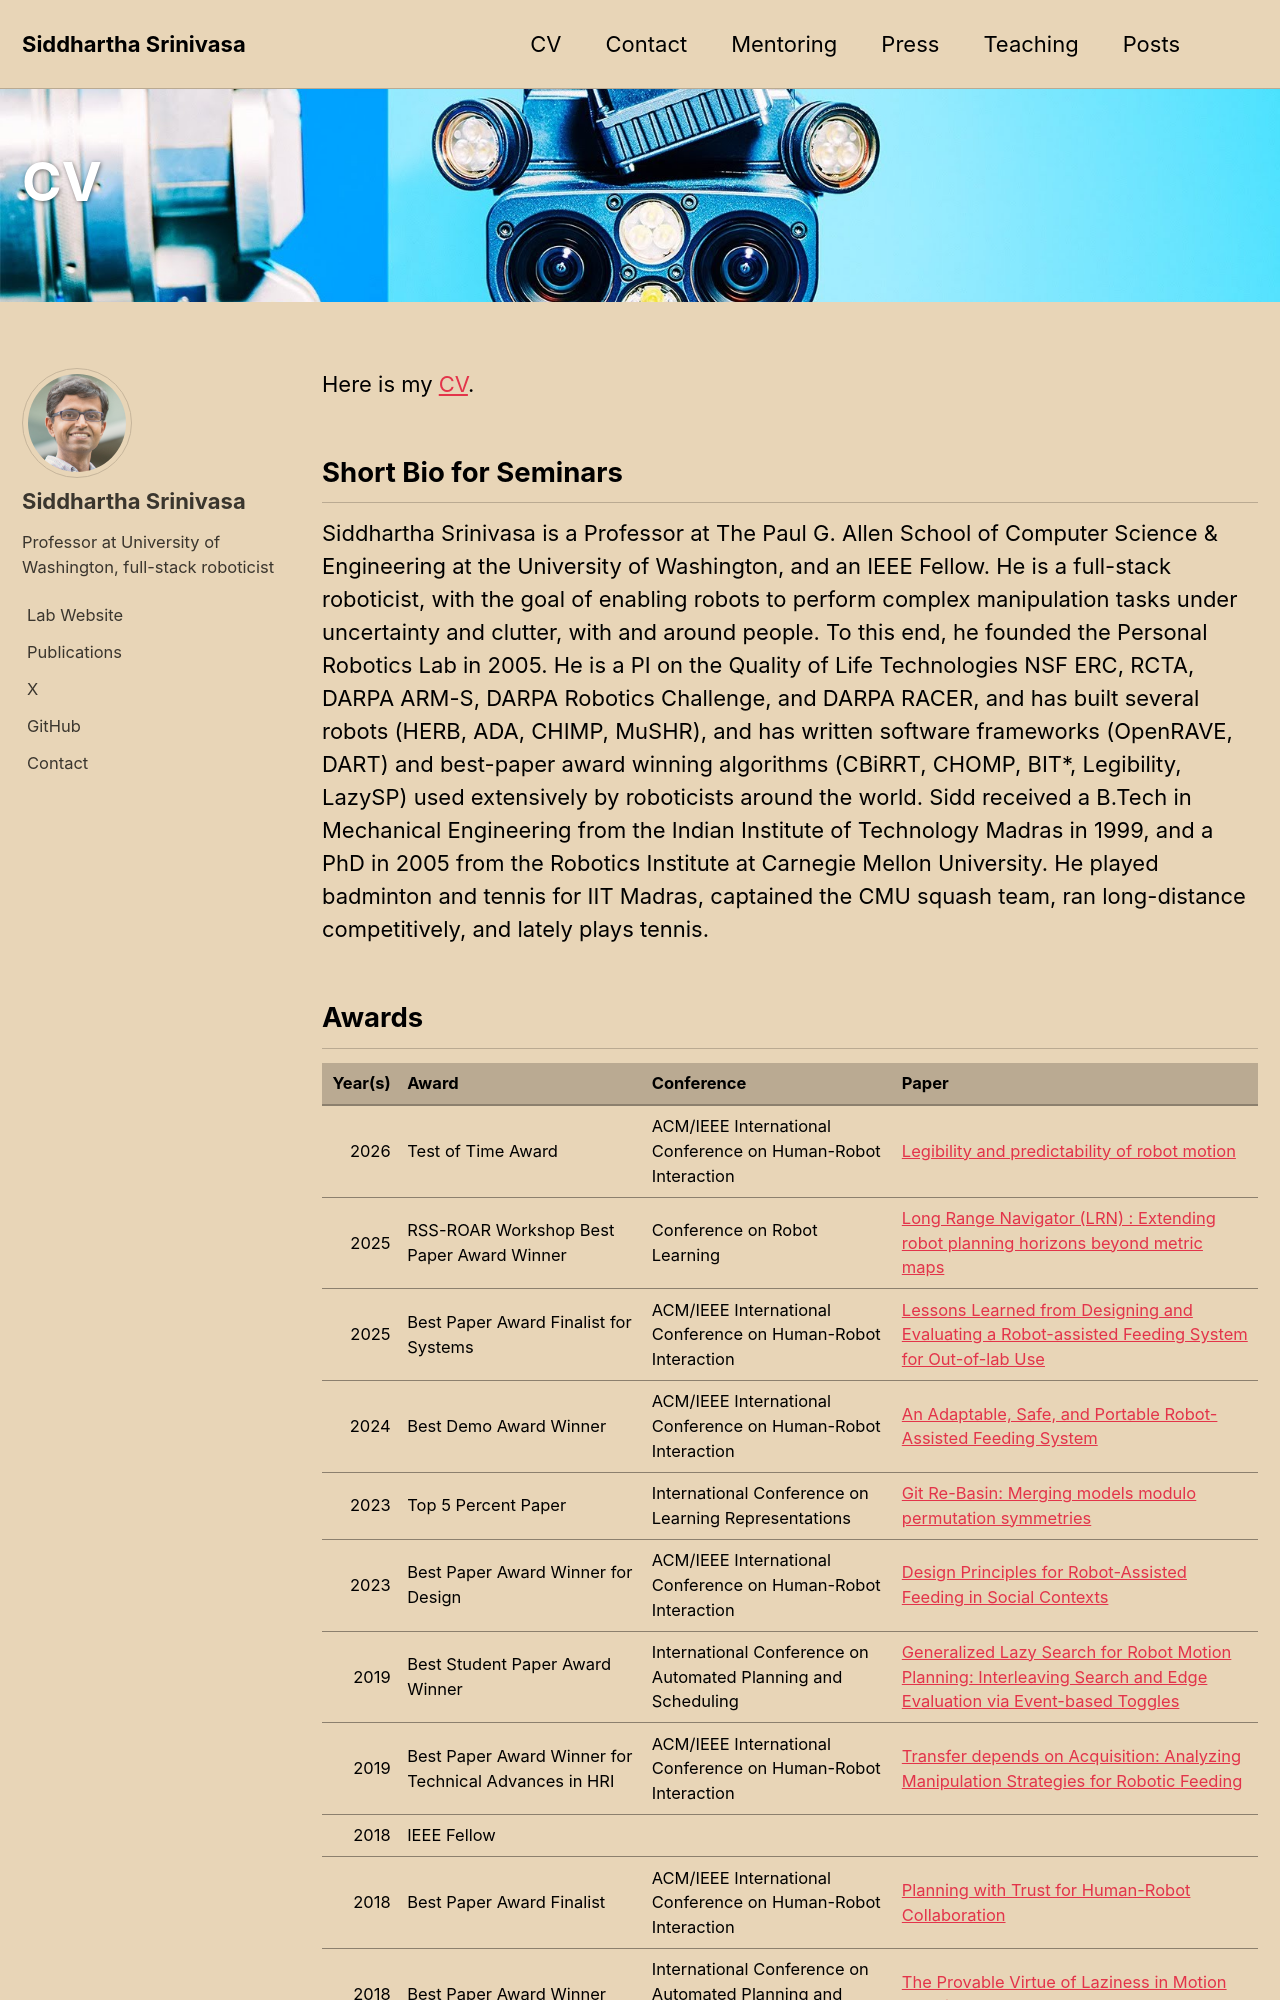

repository: siddhss5/siddhss5.github.io · page: cv/index.html · generator: jekyll

---
title: "CV"
permalink: /cv/
layout: single
classes: wide
header:
  overlay_image: /assets/images/HERB-pose.jpg
---
Here is my [CV](/assets/SiddharthaSrinivasaCV.pdf).


## Short Bio for Seminars
Siddhartha Srinivasa is a Professor at The Paul G. Allen School of Computer Science & Engineering at the University of Washington, and an IEEE Fellow. He is a full-stack roboticist, with the goal of enabling robots to perform complex manipulation tasks under uncertainty and clutter, with and around people. To this end, he founded the Personal Robotics Lab in 2005. He is a PI on the Quality of Life Technologies NSF ERC, RCTA, DARPA ARM-S, DARPA Robotics Challenge, and DARPA RACER, and has built several robots
